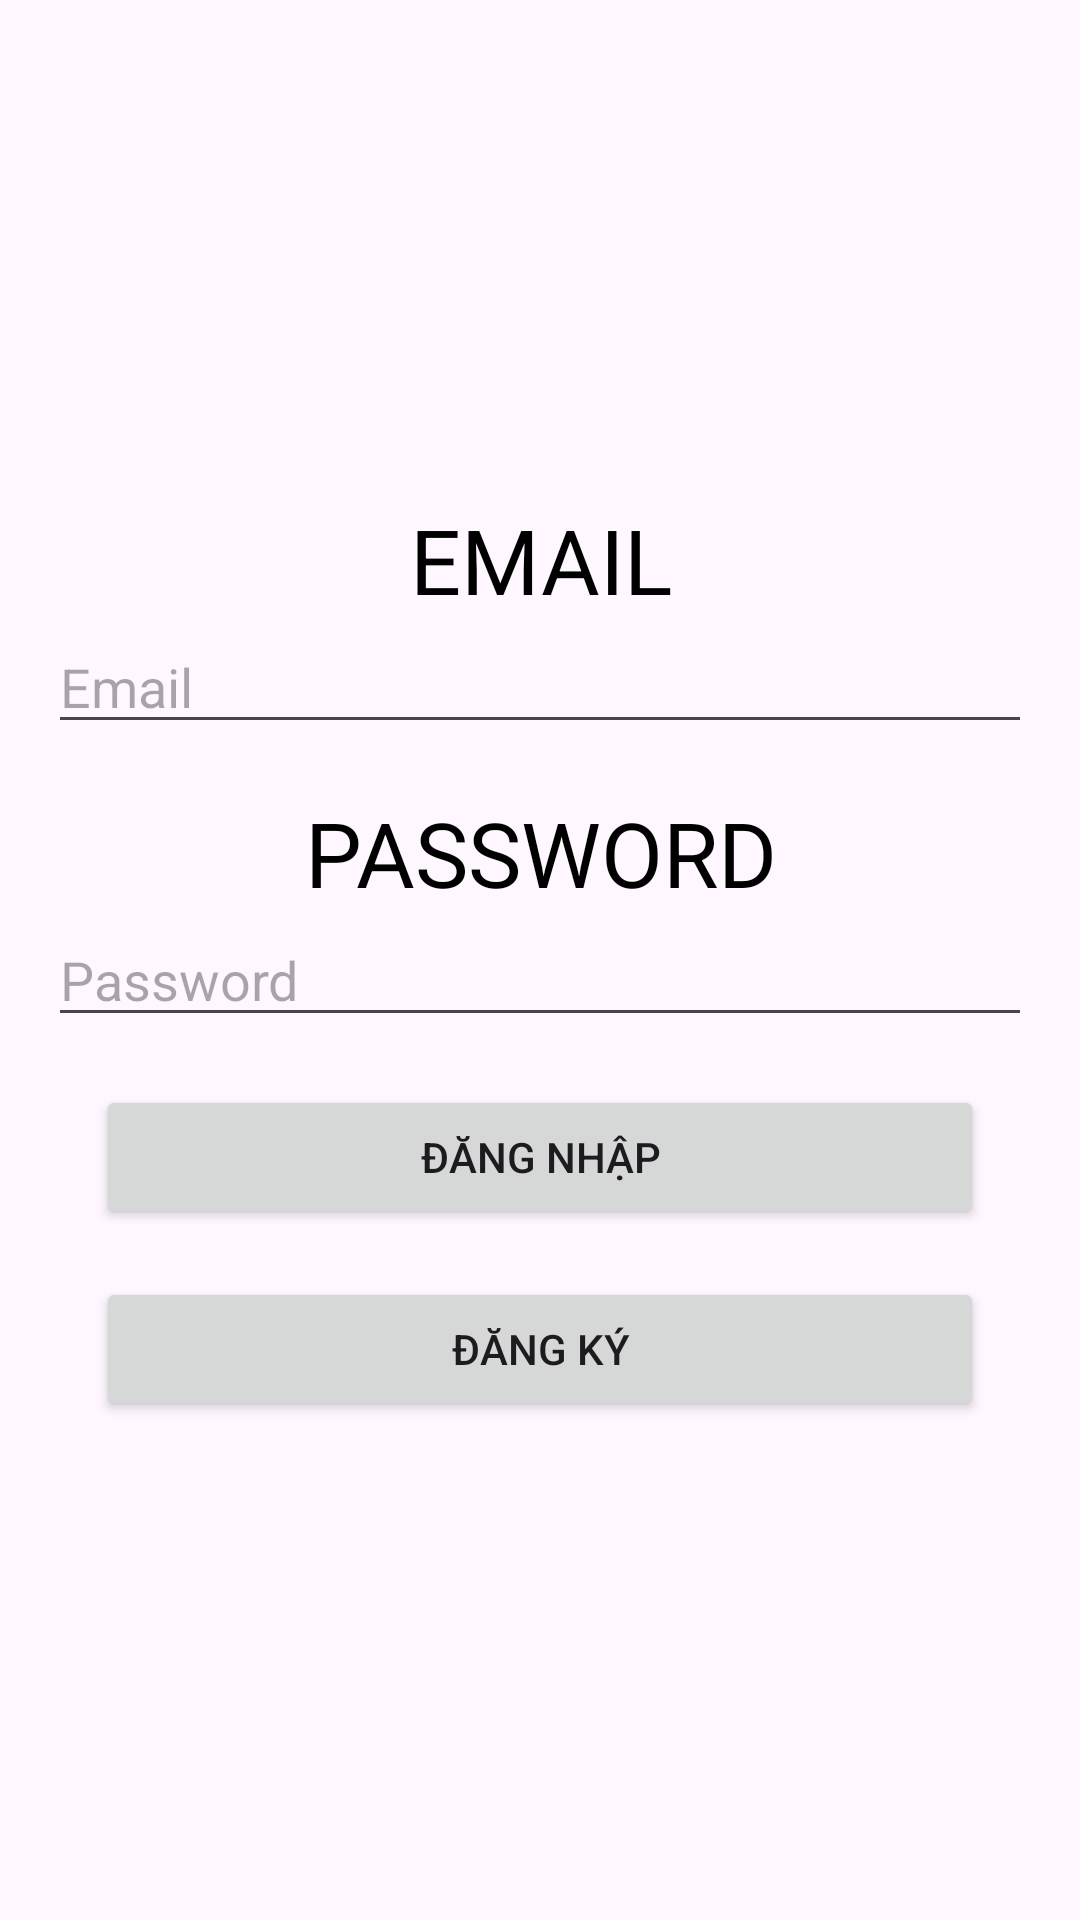

Here is an Android app screen rendered from its layout file. Give the layout XML and the strings, colors and styles it references.
<!-- AndroidManifest.xml: application theme Theme.QuanLyQuanNuoc -->
<!-- res/layout/activity_login.xml -->
<?xml version="1.0" encoding="utf-8"?>
<androidx.appcompat.widget.LinearLayoutCompat xmlns:android="http://schemas.android.com/apk/res/android"
    android:layout_width="match_parent"
    android:layout_height="match_parent"
    android:orientation="vertical"
    android:background="@drawable/background"
    android:gravity="center">

    <TextView
        android:layout_width="match_parent"
        android:layout_height="wrap_content"
        android:text="EMAIL"
        android:textColor="@color/black"
        android:textSize="30dp"
        android:gravity="center_horizontal"/>

    <EditText
        android:id="@+id/email"
        android:layout_width="match_parent"
        android:layout_height="wrap_content"
        android:hint="Email"
        android:textColor="@color/black"
        android:inputType="text"
        android:layout_marginStart="16dp"
        android:layout_marginEnd="16dp"/>

    <TextView
        android:layout_width="match_parent"
        android:layout_height="wrap_content"
        android:text="PASSWORD"
        android:textColor="@color/black"
        android:textSize="30dp"
        android:gravity="center_horizontal"
        android:layout_marginTop="16dp"/>

    <EditText
        android:id="@+id/password"
        android:layout_width="match_parent"
        android:layout_height="wrap_content"
        android:hint="Password"
        android:textColor="@color/black"
        android:inputType="textPassword"
        android:layout_marginStart="16dp"
        android:layout_marginEnd="16dp"/>

    <Button
        android:id="@+id/btnlogin"
        android:layout_width="match_parent"
        android:layout_height="wrap_content"
        android:text="Đăng Nhập"
        android:layout_marginTop="16dp"
        android:layout_marginStart="32dp"
        android:layout_marginEnd="32dp"/>

    <Button
        android:id="@+id/btnregis"
        android:layout_width="match_parent"
        android:layout_height="wrap_content"
        android:text="Đăng Ký"
        android:layout_marginTop="16dp"
        android:layout_marginStart="32dp"
        android:layout_marginEnd="32dp"/>

</androidx.appcompat.widget.LinearLayoutCompat>
<!-- resources referenced by this layout -->
<resources>
  <style name="Theme.QuanLyQuanNuoc" parent="Base.Theme.QuanLyQuanNuoc" />
  <style name="Base.Theme.QuanLyQuanNuoc" parent="Theme.Material3.DayNight.NoActionBar">
          
          
      </style>
  <!-- not gathered from this repository: default colours our renderer supplied (Android Studio template values) -->
  <color name="black">#FF000000</color>
</resources>
